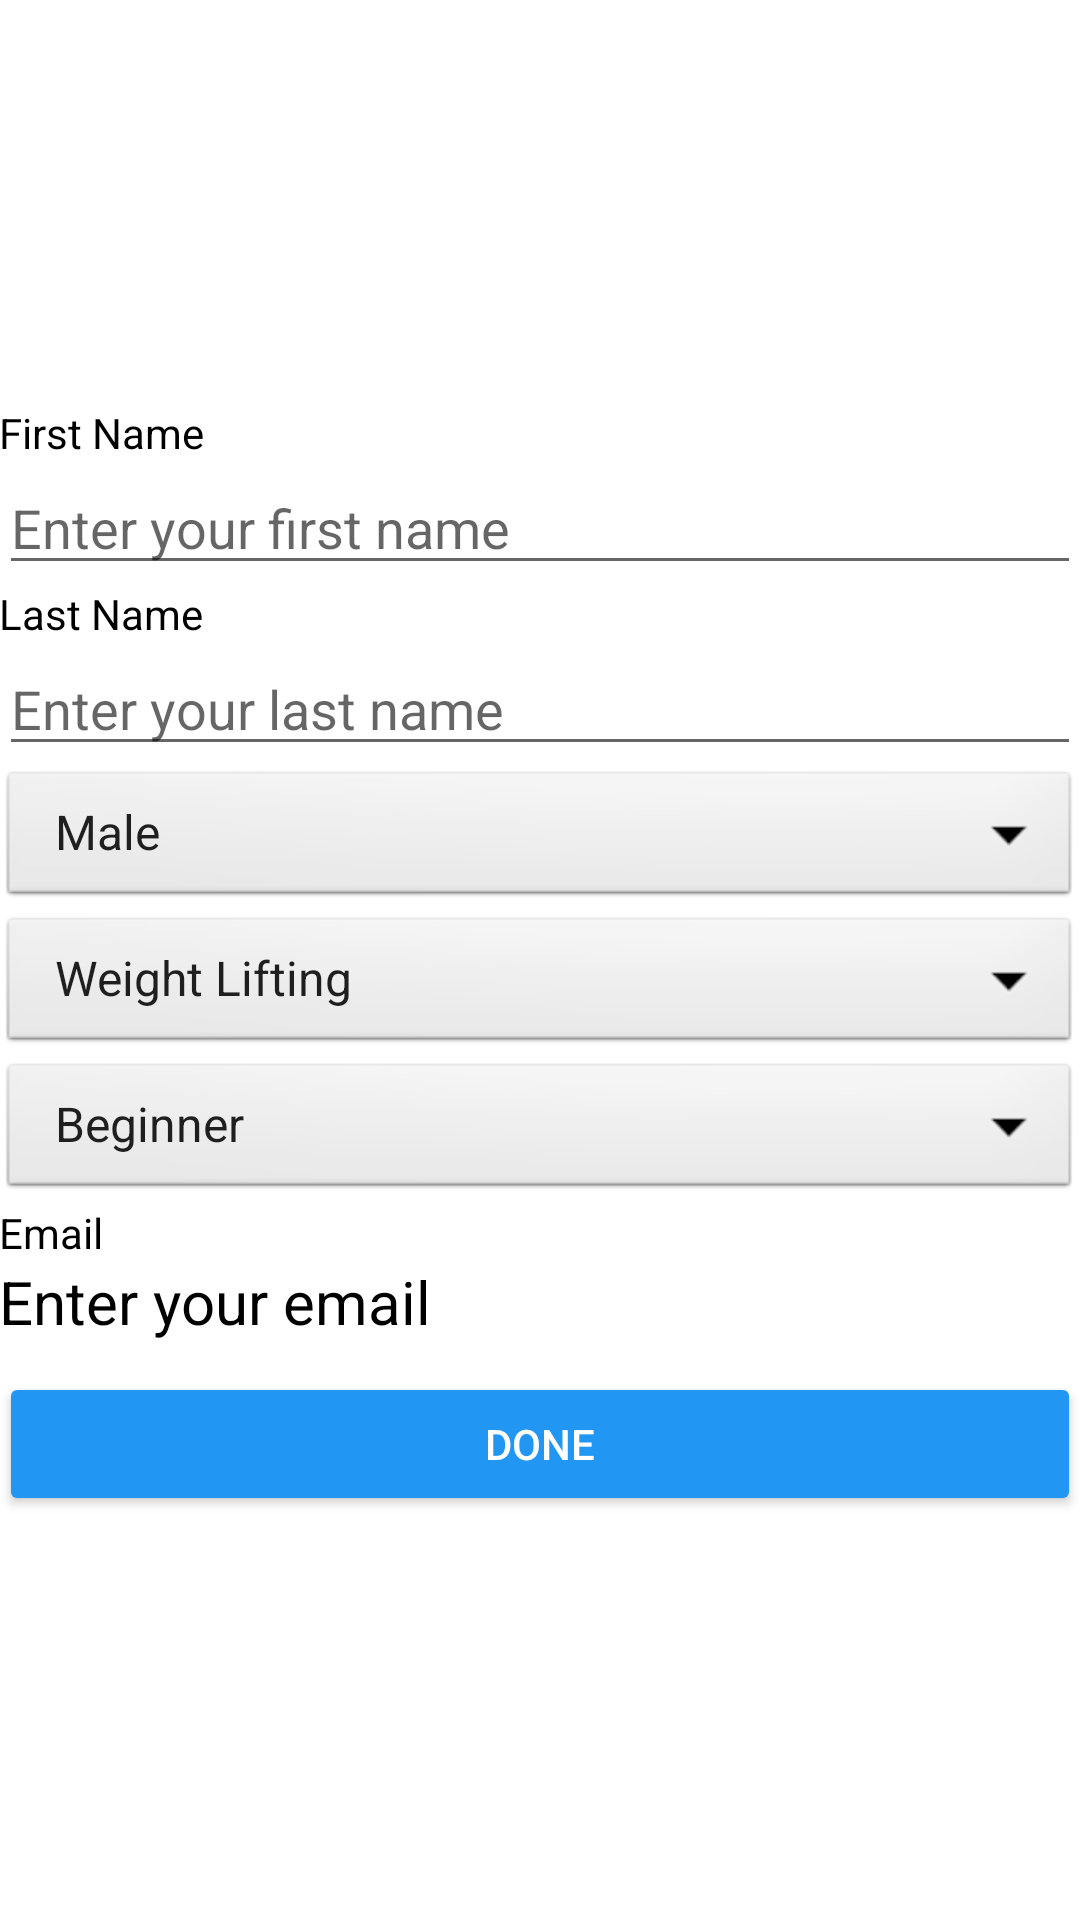

Layout XML and referenced resources for this Android screen:
<!-- AndroidManifest.xml: application theme Theme.FitnessWithFriends -->
<!-- res/layout/activity_edit_profile.xml -->
<?xml version="1.0" encoding="utf-8"?>
<androidx.constraintlayout.widget.ConstraintLayout xmlns:android="http://schemas.android.com/apk/res/android"
    xmlns:app="http://schemas.android.com/apk/res-auto"
    xmlns:tools="http://schemas.android.com/tools"
    android:layout_width="match_parent"
    android:layout_height="match_parent"
    tools:context=".EditProfileActivity">

    <ImageView
        android:id="@+id/update_imageView"
        android:layout_width="match_parent"
        android:layout_height="182dp"
        android:gravity="center_vertical"
        android:src="@drawable/defavatar"
        app:layout_constraintEnd_toEndOf="parent"
        app:layout_constraintStart_toStartOf="parent"
        app:layout_constraintTop_toTopOf="parent"
        android:foreground="@drawable/rounded_fg"/>

    <LinearLayout
        android:layout_width="fill_parent"
        android:layout_height="fill_parent"
        android:gravity="center"
        android:orientation="vertical"
        android:padding="@dimen/activity_horizontal_margin">










        <TextView
            android:id="@+id/TextViewFirstName"
            android:layout_width="match_parent"
            android:layout_height="wrap_content"
            android:text="@string/first_name"
            android:textColor="@color/black" />

        <EditText
            android:id="@+id/EditTextFirstName"
            android:layout_width="match_parent"
            android:layout_height="wrap_content"
            android:ems="10"
            android:hint="@string/edit_first_name"
            android:inputType="textPersonName|textCapSentences" />

        <TextView
            android:id="@+id/TextViewLastName"
            android:layout_width="match_parent"
            android:layout_height="wrap_content"
            android:text="@string/last_name"
            android:textColor="@color/black" />
        <EditText
            android:id="@+id/EditTextLastName"
            android:layout_width="match_parent"
            android:layout_height="wrap_content"
            android:ems="10"
            android:inputType="textPersonName|textCapSentences"
            android:hint="@string/edit_last_name"/>

        <Spinner
            android:id="@+id/GenderSpinner"
            android:layout_width="match_parent"
            android:layout_height="wrap_content"
            android:background="@android:drawable/btn_dropdown"
            android:entries="@array/gender_array"
            android:spinnerMode="dropdown" />

        <Spinner
            android:id="@+id/FavWorkoutSpinner"
            android:layout_width="match_parent"
            android:layout_height="wrap_content"
            android:background="@android:drawable/btn_dropdown"
            android:entries="@array/fav_workout_array"
            android:spinnerMode="dropdown" />

        <Spinner
            android:id="@+id/FitLevelSpinner"
            android:layout_width="match_parent"
            android:layout_height="wrap_content"
            android:background="@android:drawable/btn_dropdown"
            android:entries="@array/fit_level_array"
            android:spinnerMode="dropdown" />

        <TextView
            android:id="@+id/TextViewEmail"
            android:layout_width="match_parent"
            android:layout_height="wrap_content"
            android:text="@string/e_mail"
            android:textColor="@color/black" />

        <TextView
            android:id="@+id/textViewEmailAddress"
            android:layout_width="match_parent"
            android:layout_height="wrap_content"
            android:text="@string/edit_e_mail"
            android:textColor="@color/black"
            android:textSize="20sp" />

        <Button
            android:id="@+id/btnSaveButton"
            android:layout_width="match_parent"
            android:layout_height="wrap_content"
            android:layout_marginTop="10dp"
            android:onClick="btnSave"
            android:text="@string/btn_done"
            android:textColor="@color/white"
            app:backgroundTint="#2196F3" />
    </LinearLayout>
</androidx.constraintlayout.widget.ConstraintLayout>
<!-- resources referenced by this layout -->
<resources>
  <string-array name="fav_workout_array">
          <item>Weight Lifting</item>
          <item>Hiking</item>
          <item>Running</item>
          <item>Cardio</item>
          <item>Yoga</item>
          <item>Swimming</item>
          <item>Dancing</item>
          <item>Biking</item>
          <item>Playing Sports</item>
      </string-array>
  <string-array name="fit_level_array">
          <item>Beginner</item>
          <item>Intermediate</item>
          <item>Advanced</item>
      </string-array>
  <string-array name="gender_array">
          <item>Male</item>
          <item>Female</item>
          <item>Other</item>
      </string-array>
  <color name="black">#FF000000</color>
  <color name="white">#FFFFFFFF</color>
  <string name="btn_done">Done</string>
  <string name="e_mail">Email</string>
  <string name="edit_e_mail">Enter your email</string>
  <string name="edit_first_name">Enter your first name</string>
  <string name="edit_last_name">Enter your last name</string>
  <string name="edit_profile">Edit Profile</string>
  <string name="first_name">First Name</string>
  <string name="last_name">Last Name</string>
  <style name="Theme.FitnessWithFriends" parent="Theme.MaterialComponents.DayNight.DarkActionBar">
          
          <item name="colorPrimary">@color/purple_500</item>
          <item name="colorPrimaryVariant">@color/purple_700</item>
          <item name="colorOnPrimary">@color/white</item>
          
          <item name="colorSecondary">@color/teal_200</item>
          <item name="colorSecondaryVariant">@color/teal_700</item>
          <item name="colorOnSecondary">@color/black</item>
          
          <item name="android:statusBarColor" tools:targetApi="l">?attr/colorPrimaryVariant</item>
          
      </style>
  <color name="purple_500">#FF6200EE</color>
  <color name="purple_700">#FF3700B3</color>
  <color name="teal_200">#FF03DAC5</color>
  <color name="teal_700">#FF018786</color>
</resources>
